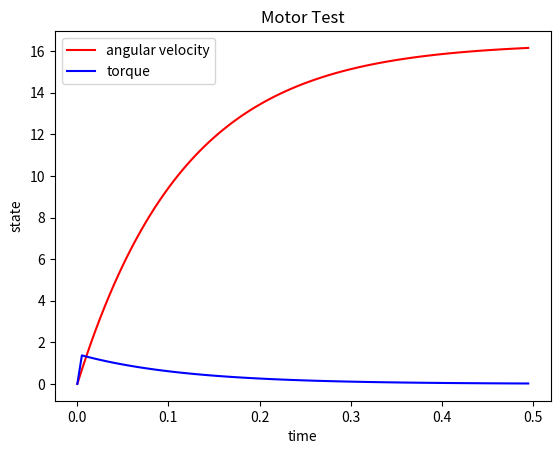

Write Python code to recreate this figure.
#!/usr/bin/env python3
# -*- coding: utf-8 -*-
"""
Created on Sun Dec 18 10:35:09 2022

[redacted]
"""

import numpy as np
import matplotlib.pyplot as plt
from numpy import floor


class Motor:
    def __init__(self, moment_of_inertia, armature_resistance, motor_constant, viscous_friction):
        self.moment_of_inertia = moment_of_inertia
        self.armature_resistance = armature_resistance
        self.motor_constant = motor_constant
        self.viscous_friction = viscous_friction

        self.torque = 0
        self.angular_vel = 0
        self.current = 0

        self.last_voltage = 0
        self.last_current = 0

    # [diff(T(t), t) == (B_m*K_T*e_a(t) + J_m*K_T*diff(E_a(s), s) - (K_T^2 + B_m*R_a)*T(t))/(J_m*R_a)]
    def torque_dot(self, voltage, voltage_dot):
        return (
                (self.viscous_friction * self.motor_constant * voltage) +
                (self.moment_of_inertia * self.motor_constant * voltage_dot) -
                (
                        self.motor_constant * self.motor_constant + self.viscous_friction * self.armature_resistance) * self.torque
        ) / (self.moment_of_inertia * self.armature_resistance)

    # (K_T*E_a(t) - (K_T^2 + B_m*R_a)*O(t))/(J_m*R_a)
    def angular_vel_dot(self, voltage):
        return (
                self.motor_constant * voltage -
                (self.motor_constant ** 2 + self.viscous_friction * self.armature_resistance) * self.angular_vel
        ) / (self.moment_of_inertia * self.armature_resistance)

    # (B_m*e_a(t) - (K_T^2 + B_m*R_a)*i_a(t) + J_m*diff(e_a(t), t))/(J_m*R_a)
    def current_dot(self, voltage, time_step):
        return (
                self.viscous_friction * voltage -
                (self.motor_constant ** 2 + self.viscous_friction * self.armature_resistance) * self.current +
                self.moment_of_inertia * (voltage - self.last_voltage) / time_step
        )

    def time_integrate_(self, voltage, time_step):
        torque_dot = self.torque_dot(voltage, (voltage - self.last_voltage) / time_step)
        angular_vel_dot = self.angular_vel_dot(voltage)
        current_dot = self.current_dot(voltage, time_step)

        self.torque += torque_dot * time_step
        self.angular_vel += angular_vel_dot * time_step
        self.current += current_dot * time_step

        self.last_voltage = voltage

    def time_integrate(self, voltage, time_step):
        if time_step < .01:
            self.time_integrate_(voltage, time_step)
        else:
            num_steps = time_step / .01
            curr_time = 0
            for i in range(int(num_steps)):
                self.time_integrate_(voltage, .01)
                curr_time += .01

            if time_step - curr_time != 0:
                self.time_integrate_(voltage, time_step - curr_time)

    def get_state(self):
        return np.array([[self.angular_vel], [self.torque]])

    def to_string(self):
        return f'Angular Velocity {self.angular_vel}, Torque {self.torque}'


if __name__ == "__main__":
    motor = Motor(.01, 1.6, .366, 0)

    total_time = .5
    dt = 0.005
    N = int(total_time / dt)

    simulation_time = np.arange(0, N) * dt
    state = np.zeros((N, 2, 1))
    for i in range(0, N):
        state[i] = motor.get_state()
        motor.time_integrate(6, dt)
        print(motor.to_string())

    # for i in range(50000,N):
    #     state[i] = motor.get_state()
    #     motor.time_integrate(0, dt)

    plt.figure()
    angular_vel = state[:, 0, 0]
    torque = state[:, 1, 0]
    plt.plot(simulation_time, angular_vel, 'r', label="angular velocity")
    plt.plot(simulation_time, torque, 'b', label="torque")
    plt.xlabel('time')
    plt.ylabel('state')
    plt.title("Motor Test")
    plt.legend()
    plt.show()
